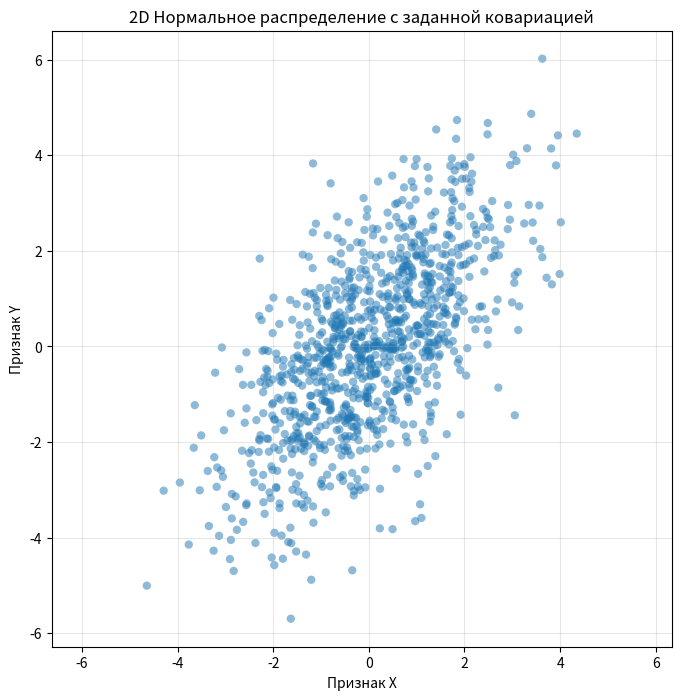

The script that saved this image:
import numpy as np 
import matplotlib.pyplot as plt

mean = [0, 0]

true_cov = np.array([
    [2.0, 1.5],
    [1.5, 3.0]
])

num_samples = 1000

data = np.random.multivariate_normal(mean, true_cov, num_samples)

sample_cov = np.cov(data, rowvar=False)

print("Истинная ковариационная матрица:")
print(true_cov)

print("\nВосстановленная ковариационная матрица:")
print(np.round(sample_cov, 2))

print("\nСовпадают ли они (с точностью до 0.2)?", np.allclose(true_cov, sample_cov, atol=0.2))

plt.figure(figsize=(8, 8))
plt.scatter(data[:, 0], data[:, 1], alpha=0.5, edgecolor='none')

plt.title('2D Нормальное распределение с заданной ковариацией')
plt.xlabel('Признак X')
plt.ylabel('Признак Y')
plt.grid(True, alpha=0.3)
plt.axis('equal')
plt.show()
